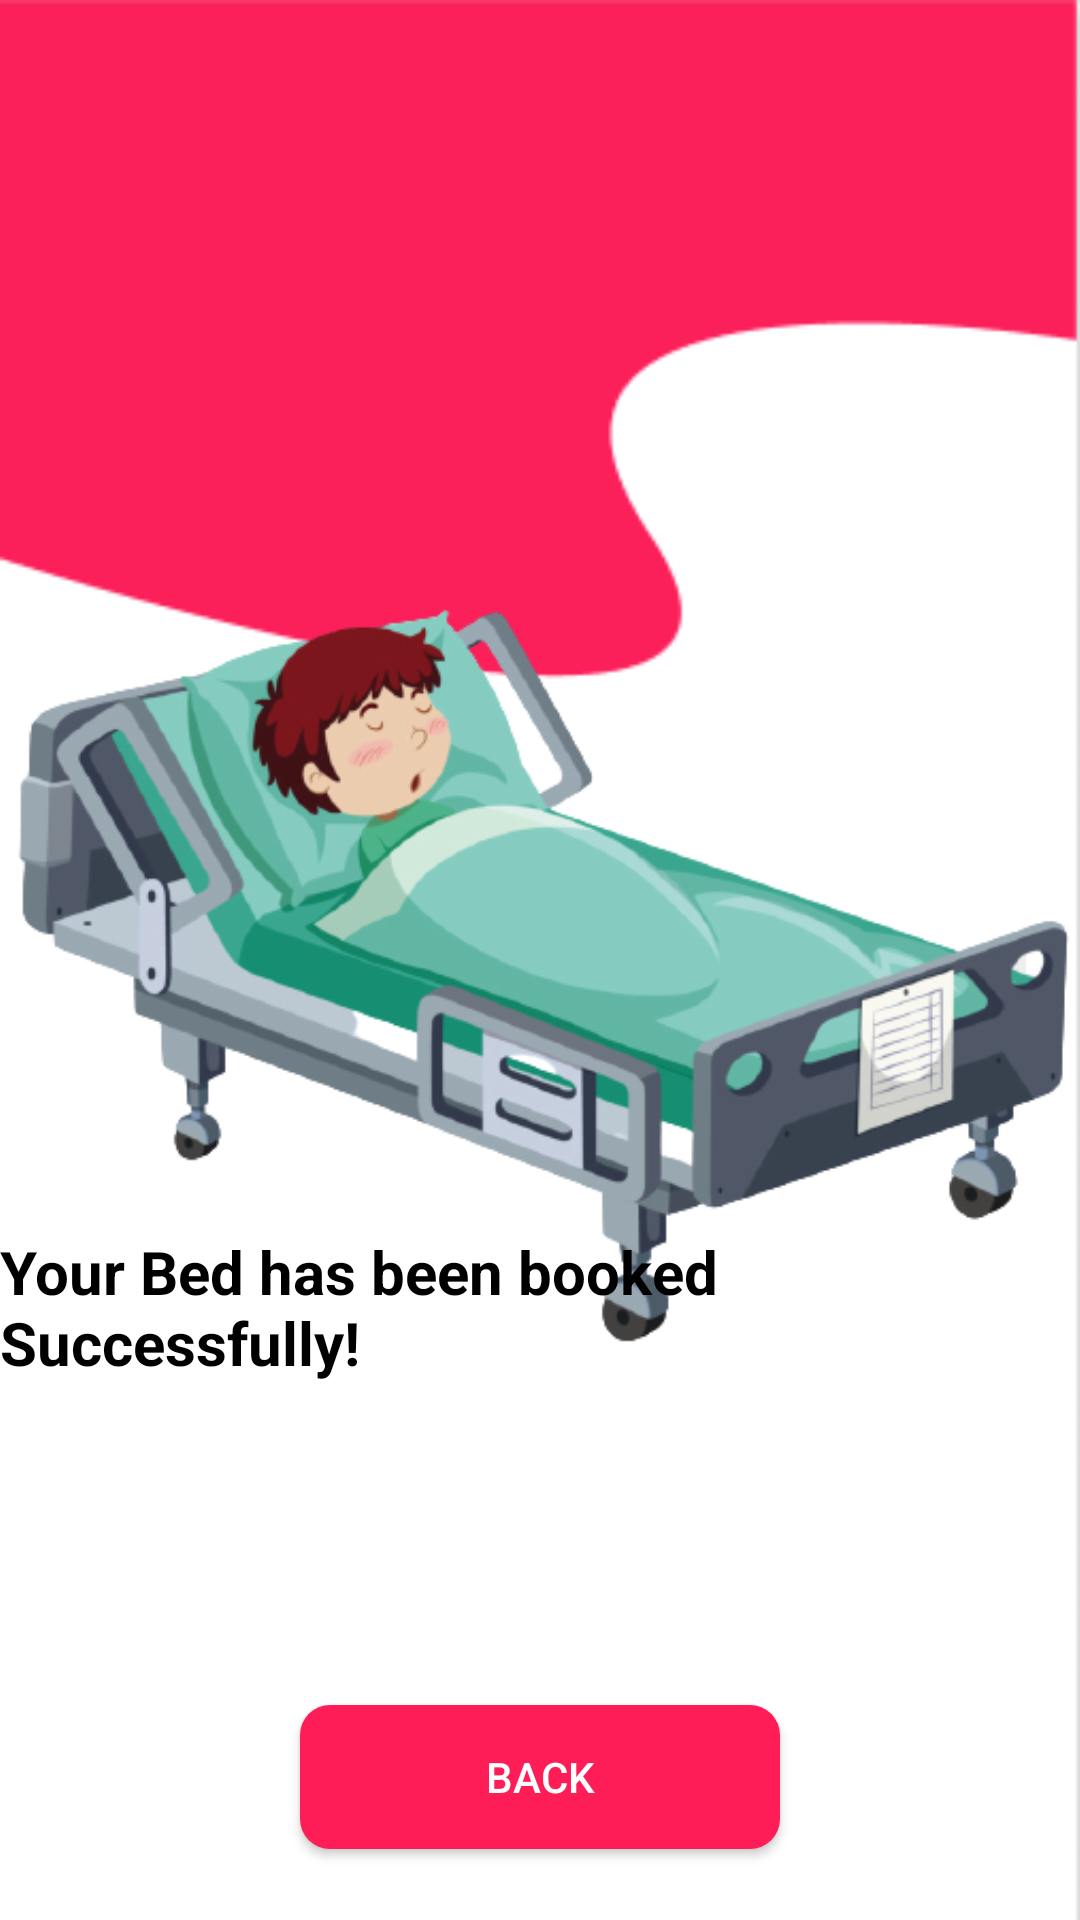

Write the Android layout XML for this screen, with the resource values it uses.
<!-- AndroidManifest.xml: application theme AppTheme -->
<!-- res/layout/activity_confirmation.xml -->
<?xml version="1.0" encoding="utf-8"?>
<androidx.constraintlayout.widget.ConstraintLayout xmlns:android="http://schemas.android.com/apk/res/android"
    xmlns:app="http://schemas.android.com/apk/res-auto"
    xmlns:tools="http://schemas.android.com/tools"
    android:layout_width="match_parent"
    android:layout_height="match_parent"
    android:background="@drawable/bgcovid"
    tools:context=".inside.Confirmation">


    <Button
        android:id="@+id/btn_confirmation"
        android:layout_width="match_parent"
        android:layout_height="wrap_content"
        android:layout_marginStart="100dp"
        android:layout_marginEnd="100dp"
        android:background="@drawable/backgrnd"
        android:padding="10dp"
        android:text="Back"
        android:textColor="#fff"
        app:layout_constraintBottom_toBottomOf="parent"
        app:layout_constraintEnd_toEndOf="parent"
        app:layout_constraintHorizontal_bias="0.0"
        app:layout_constraintStart_toStartOf="parent"
        app:layout_constraintTop_toTopOf="parent"
        app:layout_constraintVertical_bias="0.96" />

    <ImageView
        android:id="@+id/imageView2"
        android:layout_width="355dp"
        android:layout_height="559dp"
        app:layout_constraintBottom_toBottomOf="parent"
        app:layout_constraintEnd_toEndOf="parent"
        app:layout_constraintHorizontal_bias="0.517"
        app:layout_constraintStart_toStartOf="parent"
        app:layout_constraintTop_toTopOf="parent"
        app:layout_constraintVertical_bias="0.22"
        app:srcCompat="@drawable/bedd" />

    <TextView
        android:id="@+id/textView8"
        android:layout_width="wrap_content"
        android:layout_height="wrap_content"
        android:text="Your Bed has been booked Successfully!"
        android:textColor="#000000"
        android:textSize="20sp"
        android:textStyle="bold"
        app:layout_constraintBottom_toBottomOf="parent"
        app:layout_constraintEnd_toEndOf="parent"
        app:layout_constraintHorizontal_bias="0.547"
        app:layout_constraintLeft_toLeftOf="parent"
        app:layout_constraintRight_toRightOf="parent"
        app:layout_constraintStart_toStartOf="parent"
        app:layout_constraintTop_toTopOf="parent"
        app:layout_constraintVertical_bias="0.696" />

</androidx.constraintlayout.widget.ConstraintLayout>
<!-- resources referenced by this layout -->
<resources>
  <!-- drawable backgrnd (drawable) -->
  <?xml version="1.0" encoding="utf-8"?>
  <shape xmlns:android="http://schemas.android.com/apk/res/android" android:shape="rectangle">
  <solid android:color="#FF1D58"></solid>
  <corners android:radius="10dp"></corners>
  </shape>
  <!-- drawable bedd: png bitmap (drawable, 126801 bytes) -->
  <!-- drawable bgcovid: png bitmap (drawable, 3919 bytes) -->
  <style name="AppTheme" parent="Theme.AppCompat.Light.DarkActionBar">
          
          <item name="colorPrimary">@color/colorPrimary</item>
          <item name="colorPrimaryDark">@color/colorPrimaryDark</item>
          <item name="colorAccent">@color/colorAccent</item>
      </style>
  <color name="colorPrimary">#6200EE</color>
  <color name="colorPrimaryDark">#FF1D58</color>
  <color name="colorAccent">#03DAC5</color>
</resources>
